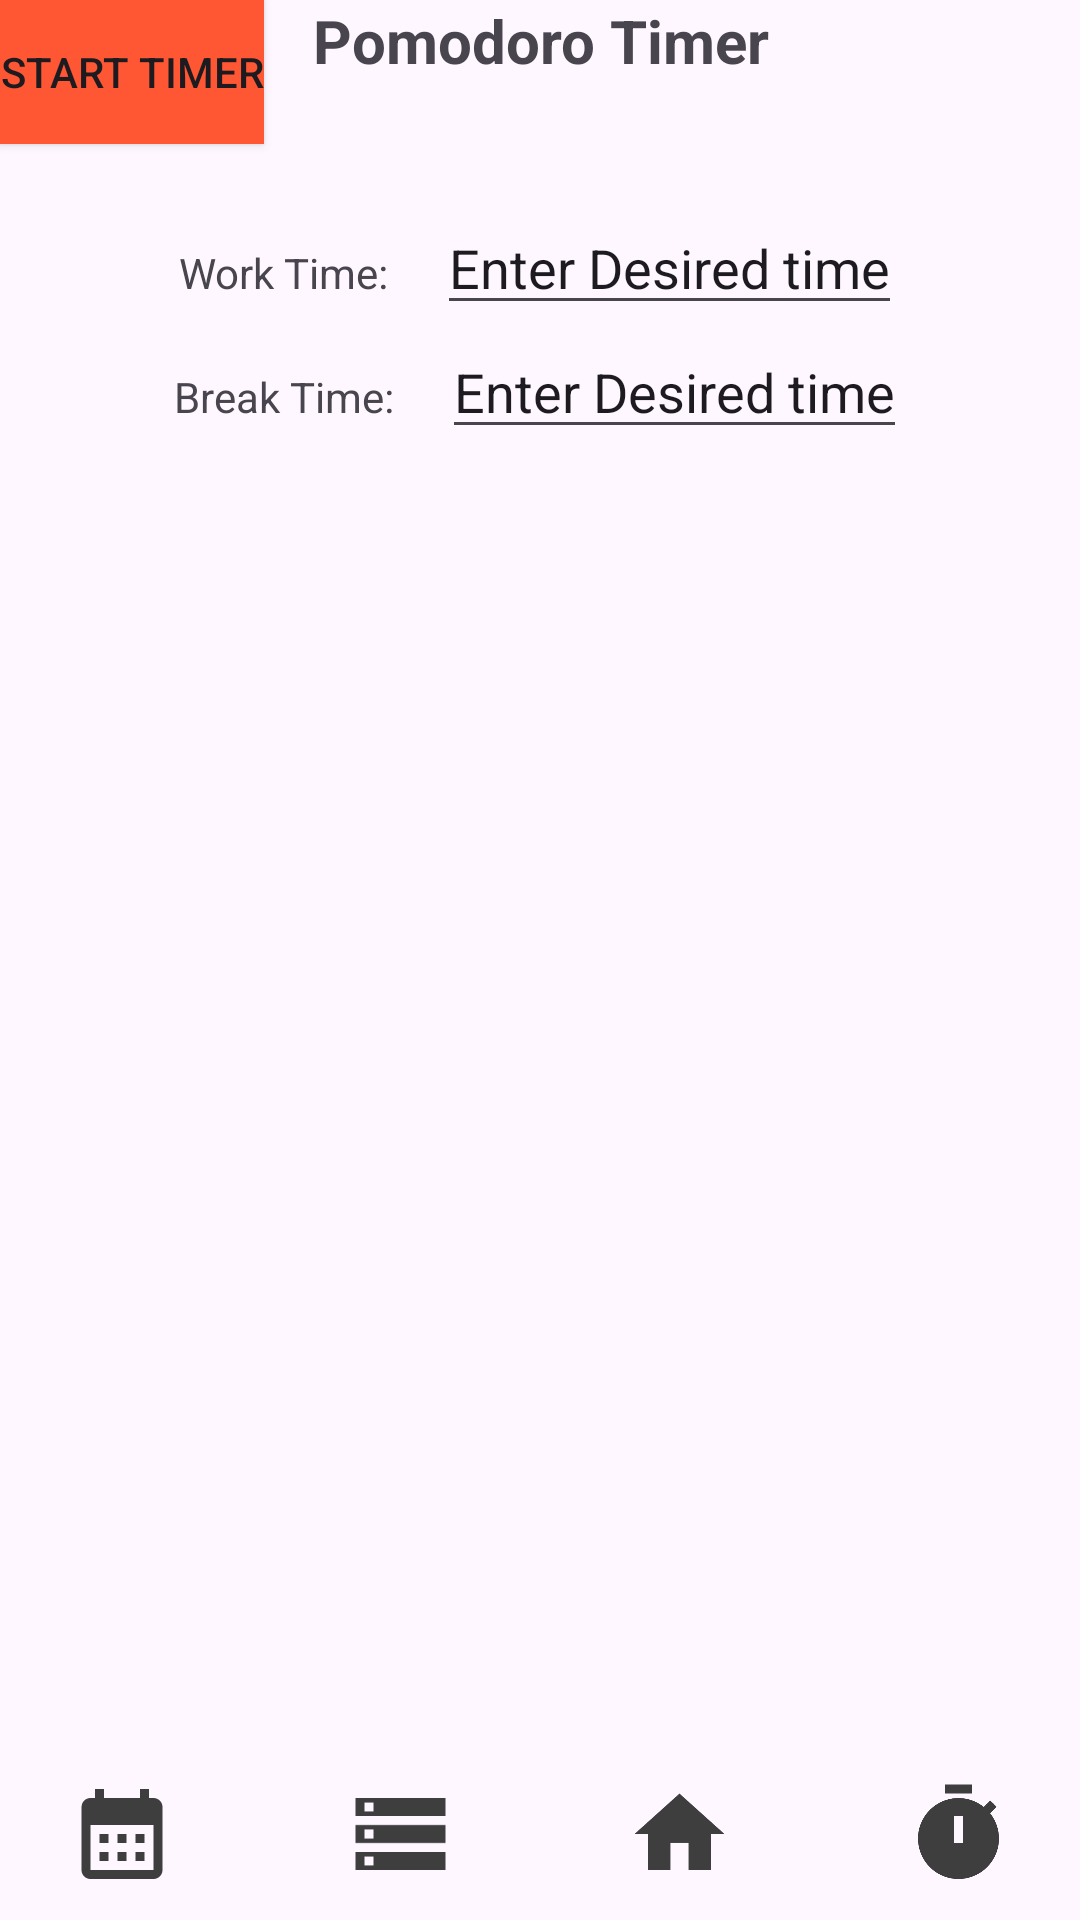

This screen was rendered from an Android layout file. Write that file and the resources it references.
<!-- AndroidManifest.xml: application theme Theme.IAT359_FinalProject -->
<!-- res/layout/pomodoro.xml -->
<?xml version="1.0" encoding="utf-8"?>

<androidx.constraintlayout.widget.ConstraintLayout xmlns:android="http://schemas.android.com/apk/res/android"
    xmlns:tools="http://schemas.android.com/tools"
    android:layout_width="match_parent"
    android:layout_height="match_parent"
    xmlns:app="http://schemas.android.com/apk/res-auto">

    <LinearLayout
        android:id="@+id/setTimerLayout"
        android:layout_width="wrap_content"
        android:layout_height="wrap_content"
        android:orientation="horizontal"
        android:layout_marginTop="40dp"
        app:layout_constraintStart_toStartOf="parent"
        app:layout_constraintEnd_toEndOf="parent"
        app:layout_constraintTop_toBottomOf="@+id/pomodoroTitle">

    <TextView
        android:id="@+id/setTimerTextView"
        android:layout_width="wrap_content"
        android:layout_height="wrap_content"
        android:layout_marginEnd="16dp"
        android:text="Work Time:"
        tools:layout_editor_absoluteX="16dp"
        tools:layout_editor_absoluteY="115dp" />

    <EditText
        android:id="@+id/setTimerEditText"
        android:layout_width="wrap_content"
        android:layout_height="wrap_content"
        android:text="Enter Desired time"
        tools:layout_editor_absoluteX="87dp"
        tools:layout_editor_absoluteY="97dp" />
    </LinearLayout>

    <LinearLayout
        android:id="@+id/setBreakLayout"
        android:layout_width="wrap_content"
        android:layout_height="wrap_content"
        android:orientation="horizontal"
        app:layout_constraintStart_toStartOf="parent"
        app:layout_constraintEnd_toEndOf="parent"
        app:layout_constraintTop_toBottomOf="@+id/setTimerLayout">

    <TextView
        android:id="@+id/setBreakTextView"
        android:layout_width="wrap_content"
        android:layout_height="wrap_content"
        android:layout_marginEnd="16dp"
        android:text="Break Time:"
        tools:layout_editor_absoluteX="16dp"
        tools:layout_editor_absoluteY="192dp" />

    <EditText
        android:id="@+id/setBreakEditText"
        android:layout_width="wrap_content"
        android:layout_height="wrap_content"
        android:text="Enter Desired time"
        tools:layout_editor_absoluteX="91dp"
        tools:layout_editor_absoluteY="176dp" />
    </LinearLayout>

    <TextView
        android:id="@+id/pomodoroTitle"
        android:layout_width="match_parent"
        android:layout_height="wrap_content"
        android:text="Pomodoro Timer"
        android:textSize="20sp"
        android:textStyle="bold"
        android:gravity="center"
        tools:layout_editor_absoluteX="0dp"
        tools:layout_editor_absoluteY="-1dp" />

    <Button
        android:id="@+id/timerButton"
        android:layout_width="wrap_content"
        android:layout_height="wrap_content"
        android:background="#FF5733"
        android:text="Start Timer"
        tools:layout_editor_absoluteX="145dp"
        tools:layout_editor_absoluteY="398dp" />

    <LinearLayout
        android:id="@+id/buttonChain"
        android:layout_width="wrap_content"
        android:layout_height="wrap_content"
        android:orientation="horizontal"
        app:layout_constraintBottom_toBottomOf="parent"
        app:layout_constraintEnd_toEndOf="parent"
        app:layout_constraintStart_toStartOf="parent"
        app:layout_constraintTop_toBottomOf="@+id/timerButton"
        app:layout_constraintVertical_bias="0.981">

        <ImageView
            android:id="@+id/calendarButton"
            android:layout_width="43dp"
            android:layout_height="36dp"
            android:layout_marginEnd="25dp"
            app:layout_constraintEnd_toStartOf="@+id/storageButton"
            app:srcCompat="@drawable/ic_calendar" />

        <ImageView
            android:id="@+id/storageButton"
            android:layout_width="43dp"
            android:layout_height="36dp"
            android:layout_marginStart="25dp"
            android:layout_marginEnd="25dp"
            app:layout_constraintEnd_toStartOf="@+id/homeButton"
            app:layout_constraintStart_toEndOf="@+id/calendarButton"
            app:srcCompat="@drawable/ic_storage" />

        <ImageView
            android:id="@+id/homeButton"
            android:layout_width="43dp"
            android:layout_height="36dp"
            android:layout_marginStart="25dp"
            android:layout_marginEnd="25dp"
            app:layout_constraintEnd_toStartOf="@+id/pomodoroButton"
            app:layout_constraintStart_toEndOf="@+id/storageButton"
            app:srcCompat="@drawable/ic_home" />

        <ImageView
            android:id="@+id/pomodoroButton"
            android:layout_width="43dp"
            android:layout_height="36dp"
            android:layout_marginStart="25dp"
            app:layout_constraintEnd_toEndOf="parent"
            app:layout_constraintStart_toEndOf="@+id/homeButton"
            app:srcCompat="@drawable/ic_timer" />

    </LinearLayout>

</androidx.constraintlayout.widget.ConstraintLayout>
<!-- resources referenced by this layout -->
<resources>
  <!-- drawable ic_calendar (drawable-anydpi) -->
  <vector xmlns:android="http://schemas.android.com/apk/res/android"
      android:width="24dp"
      android:height="24dp"
      android:viewportWidth="24"
      android:viewportHeight="24"
      android:tint="#0F0F0F"
      android:alpha="0.8">
    <path
        android:fillColor="@android:color/white"
        android:pathData="M19,4h-1V2h-2v2H8V2H6v2H5C3.89,4 3.01,4.9 3.01,6L3,20c0,1.1 0.89,2 2,2h14c1.1,0 2,-0.9 2,-2V6C21,4.9 20.1,4 19,4zM19,20H5V10h14V20zM9,14H7v-2h2V14zM13,14h-2v-2h2V14zM17,14h-2v-2h2V14zM9,18H7v-2h2V18zM13,18h-2v-2h2V18zM17,18h-2v-2h2V18z"/>
  </vector>
  <!-- drawable ic_home (drawable-anydpi) -->
  <vector xmlns:android="http://schemas.android.com/apk/res/android"
      android:width="24dp"
      android:height="24dp"
      android:viewportWidth="24"
      android:viewportHeight="24"
      android:tint="#0F0F0F"
      android:alpha="0.8">
    <path
        android:fillColor="@android:color/white"
        android:pathData="M10,20v-6h4v6h5v-8h3L12,3 2,12h3v8z"/>
  </vector>
  <!-- drawable ic_storage (drawable-anydpi) -->
  <vector xmlns:android="http://schemas.android.com/apk/res/android"
      android:width="24dp"
      android:height="24dp"
      android:viewportWidth="24"
      android:viewportHeight="24"
      android:tint="#0F0F0F"
      android:alpha="0.8">
    <path
        android:fillColor="@android:color/white"
        android:pathData="M2,20h20v-4L2,16v4zM4,17h2v2L4,19v-2zM2,4v4h20L22,4L2,4zM6,7L4,7L4,5h2v2zM2,14h20v-4L2,10v4zM4,11h2v2L4,13v-2z"/>
  </vector>
  <!-- drawable ic_timer (drawable-anydpi) -->
  <vector xmlns:android="http://schemas.android.com/apk/res/android"
      android:width="24dp"
      android:height="24dp"
      android:viewportWidth="24"
      android:viewportHeight="24"
      android:tint="#0F0F0F"
      android:alpha="0.8">
    <path
        android:fillColor="@android:color/white"
        android:pathData="M9,1h6v2h-6z"/>
    <path
        android:fillColor="@android:color/white"
        android:pathData="M19.03,7.39l1.42,-1.42c-0.43,-0.51 -0.9,-0.99 -1.41,-1.41l-1.42,1.42C16.07,4.74 14.12,4 12,4c-4.97,0 -9,4.03 -9,9c0,4.97 4.02,9 9,9s9,-4.03 9,-9C21,10.88 20.26,8.93 19.03,7.39zM13,14h-2V8h2V14z"/>
  </vector>
  <style name="Theme.IAT359_FinalProject" parent="Base.Theme.IAT359_FinalProject" />
  <style name="Base.Theme.IAT359_FinalProject" parent="Theme.Material3.DayNight.NoActionBar">
          
          
      </style>
</resources>
